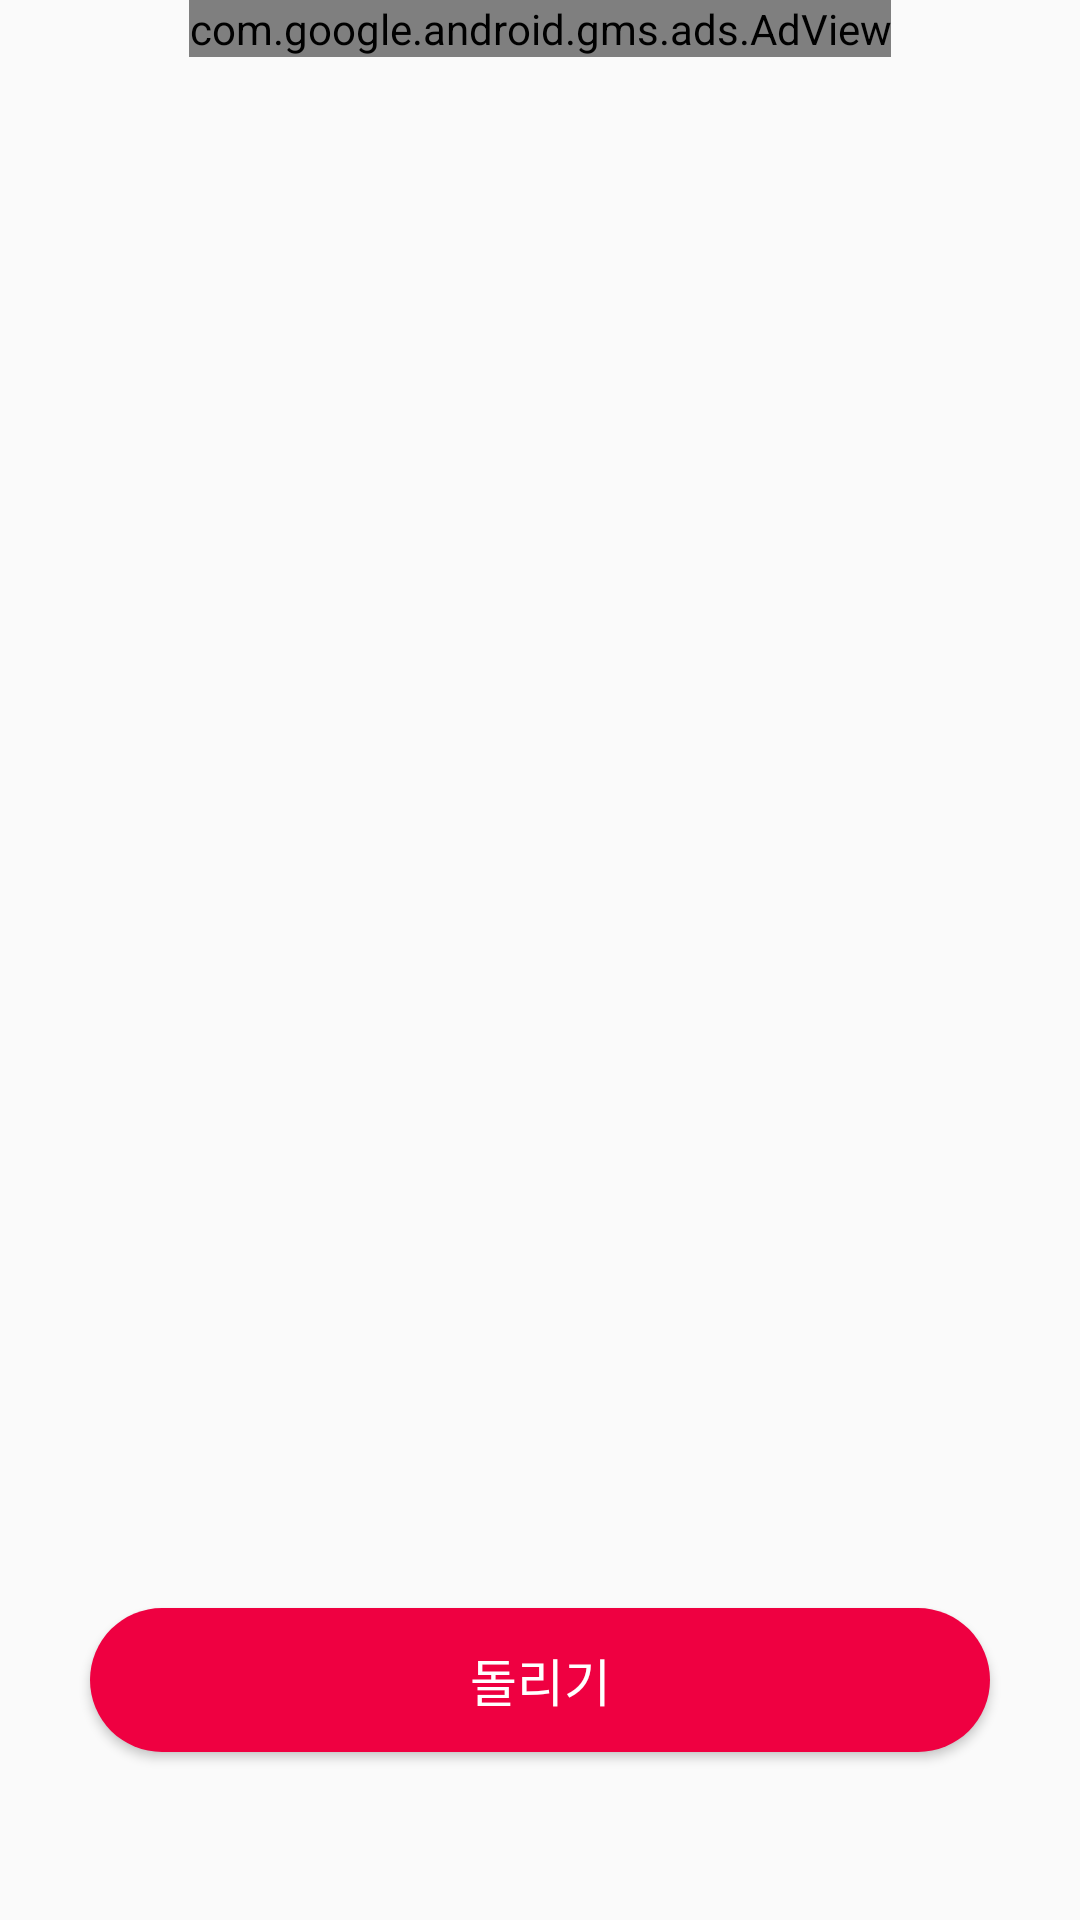

Write the Android layout XML for this screen, with the resource values it uses.
<!-- AndroidManifest.xml: application theme AppTheme -->
<!-- res/layout/activity_calc.xml -->
<?xml version="1.0" encoding="utf-8"?>
<androidx.constraintlayout.widget.ConstraintLayout xmlns:android="http://schemas.android.com/apk/res/android"
    xmlns:app="http://schemas.android.com/apk/res-auto"
    xmlns:tools="http://schemas.android.com/tools"
    android:layout_width="match_parent"
    android:layout_height="match_parent"
    tools:context=".Activity.CalcActivity">

    <com.google.android.gms.ads.AdView
        android:id="@+id/calc_adView"
        android:layout_width="wrap_content"
        android:layout_height="wrap_content"
        app:adSize="BANNER"
        app:adUnitId="@string/banner_ad_unit_id"
        app:layout_constraintEnd_toEndOf="parent"
        app:layout_constraintStart_toStartOf="parent"
        app:layout_constraintTop_toTopOf="parent" />

    <ImageView
        android:id="@+id/arrow_img"
        android:layout_width="300dp"
        android:layout_height="300dp"
        android:tint="#6B4C35"
        app:layout_constraintBottom_toTopOf="@+id/calc_rotate_button"
        app:layout_constraintEnd_toEndOf="parent"
        app:layout_constraintStart_toStartOf="parent"
        app:layout_constraintTop_toBottomOf="@+id/calc_adView"
        app:srcCompat="@drawable/uparrow"
        android:contentDescription="@string/arrow_img" />

    <Button
        android:id="@+id/calc_rotate_button"
        android:layout_width="match_parent"
        android:layout_height="wrap_content"
        android:layout_marginBottom="56dp"
        android:text="@string/rotate_st"
        android:layout_marginStart="30dp"
        android:layout_marginEnd="30dp"
        android:background="@drawable/stroke_button"
        android:textColor="@color/white"
        android:textSize="17sp"
        app:layout_constraintBottom_toBottomOf="parent"
        app:layout_constraintEnd_toEndOf="parent"
        app:layout_constraintHorizontal_bias="0.529"
        app:layout_constraintStart_toStartOf="parent" />
</androidx.constraintlayout.widget.ConstraintLayout>
<!-- resources referenced by this layout -->
<resources>
  <color name="white">#FFFFFF</color>
  <!-- drawable stroke_button (drawable) -->
  <?xml version="1.0" encoding="utf-8"?>
  <selector xmlns:android="http://schemas.android.com/apk/res/android">
      <item>
          <shape android:shape="rectangle">
              <solid android:color="@color/colorPrimary"/>
              <corners android:radius="250dp"/>
          </shape>
      </item>
  
  </selector>
  <string name="arrow_img">화살표 돌리기</string>
  <string name="banner_ad_unit_id">ca-app-pub-3267638572021477/2357489897</string>
  <string name="rotate_st">돌리기</string>
  <style name="AppTheme" parent="Theme.AppCompat.Light.DarkActionBar">
  
          <item name="colorPrimary">@color/colorPrimary</item>
          <item name="colorPrimaryDark">@color/colorPrimaryDark</item>
          <item name="colorAccent">@color/colorAccent</item>
          <item name="windowNoTitle">true</item>
          <item name="windowActionBar">false</item>
      </style>
  <color name="colorPrimary">#EF0041</color>
  <color name="colorPrimaryDark">#EF0041</color>
  <color name="colorAccent">#F1B394</color>
</resources>
